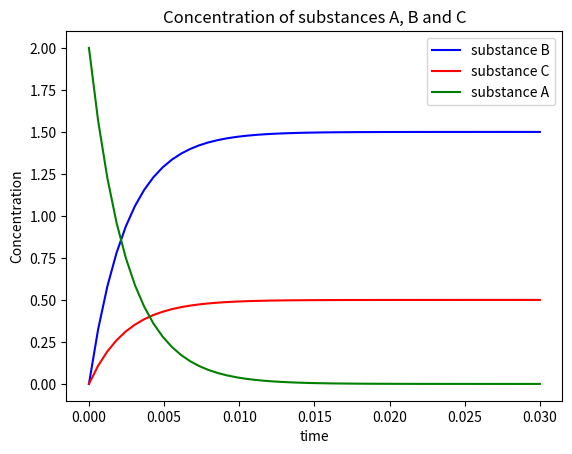

The script that saved this image:
# A = B + C.
import numpy as np
import matplotlib.pyplot as plt
A0 = 2 # initial concentration of substance A
k1 = 300 # rate constant of B formation
k2 = 100 # rate constant of C formation
t=np.linspace(0,0.03,50)
B = k1/(k1+k2)*A0*(1-np.exp(t*(-k1-k2)))
C = k2/(k1+k2)*A0*(1-np.exp(t*(-k1-k2)))
A = A0*np.exp(t*(-k1-k2))
plt.title('Concentration of substances A, B and C')
plt.ylabel('Concentration')
plt.xlabel('time')
plt.plot(t, B, color = 'b', label = 'substance B')
plt.plot(t, C, color = 'r', label = 'substance C')
plt.plot(t, A, color ='g', label = 'substance A')
plt.legend(fontsize=10)

plt.show()